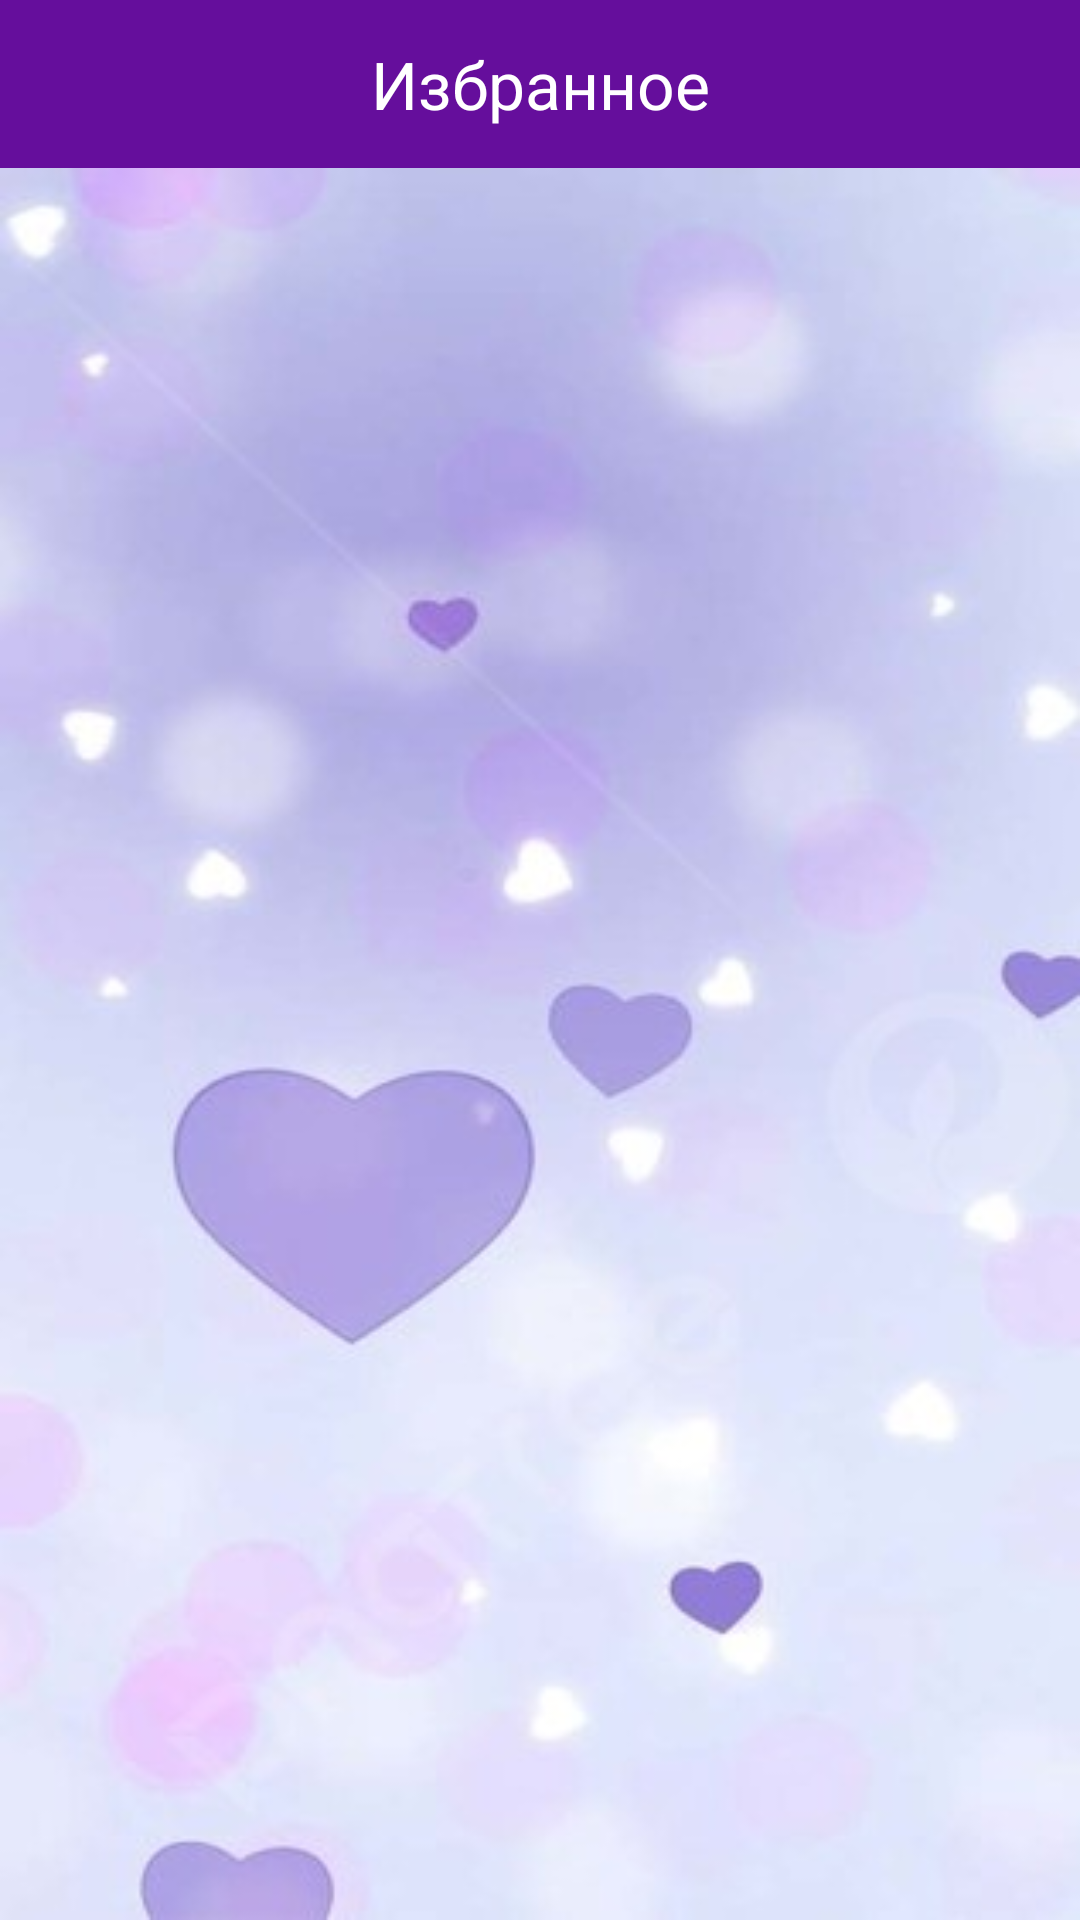

This screen was rendered from an Android layout file. Write that file and the resources it references.
<!-- AndroidManifest.xml: application theme Theme.MobiWardrobe -->
<!-- res/layout/activity_favorite_outfits.xml -->
<?xml version="1.0" encoding="utf-8"?>
<RelativeLayout xmlns:android="http://schemas.android.com/apk/res/android"
    xmlns:app="http://schemas.android.com/apk/res-auto"
    android:layout_width="match_parent"
    android:layout_height="match_parent"

    >

    <androidx.appcompat.widget.Toolbar
        android:id="@+id/toolbar_favorites"
        android:layout_width="match_parent"
        android:layout_height="wrap_content"
        android:layout_gravity="top"
        android:background="?attr/colorPrimary"
        android:minHeight="?attr/actionBarSize"
        android:theme="?attr/actionBarTheme">

        <ImageButton
            android:id="@+id/bt_show_uploads"
            android:layout_width="48dp"
            android:layout_height="48dp"
            android:layout_marginStart="10dp"
            android:background="?attr/colorPrimary"
            android:contentDescription="Revert"
            android:src="@drawable/ic_baseline_arrow_back_24"
            android:layout_gravity="start"/>

        <TextView
            android:layout_width="wrap_content"
            android:layout_height="wrap_content"
            android:text="Избранное"
            android:textAlignment="center"
            android:textColor="@color/white"
            android:textSize="22sp"
            android:layout_gravity="center"/>

    </androidx.appcompat.widget.Toolbar>

    <androidx.recyclerview.widget.RecyclerView
        android:background="@drawable/heart_wall2"
        android:id="@+id/rv_favorite_outfits"
        android:layout_width="match_parent"
        android:layout_height="match_parent"
        android:scrollbars="vertical"
        android:layout_below="@+id/toolbar_favorites"
        app:layoutManager="androidx.recyclerview.widget.LinearLayoutManager"
        android:paddingLeft="10dp"
        android:paddingRight="10dp"/>

</RelativeLayout>
<!-- resources referenced by this layout -->
<resources>
  <color name="white">#FFFFFFFF</color>
  <!-- drawable heart_wall2: jpg bitmap (drawable-v24, 17035 bytes) -->
  <style name="Theme.MobiWardrobe" parent="Theme.MaterialComponents.DayNight.NoActionBar">
          
          <item name="colorPrimary">@color/color_new_purple</item>
          <item name="colorPrimaryVariant">@color/very_dark_purple</item>
          <item name="colorOnPrimary">@color/white</item>
          
          <item name="colorSecondary">@color/color_new_purple</item>
          <item name="colorSecondaryVariant">@color/very_dark_purple</item>
          <item name="colorOnSecondary">@color/white</item>
          
          <item name="android:statusBarColor">?attr/colorPrimaryVariant</item>
          
      </style>
  <color name="color_new_purple">#650E9C</color>
  <color name="very_dark_purple">#46086C</color>
</resources>
